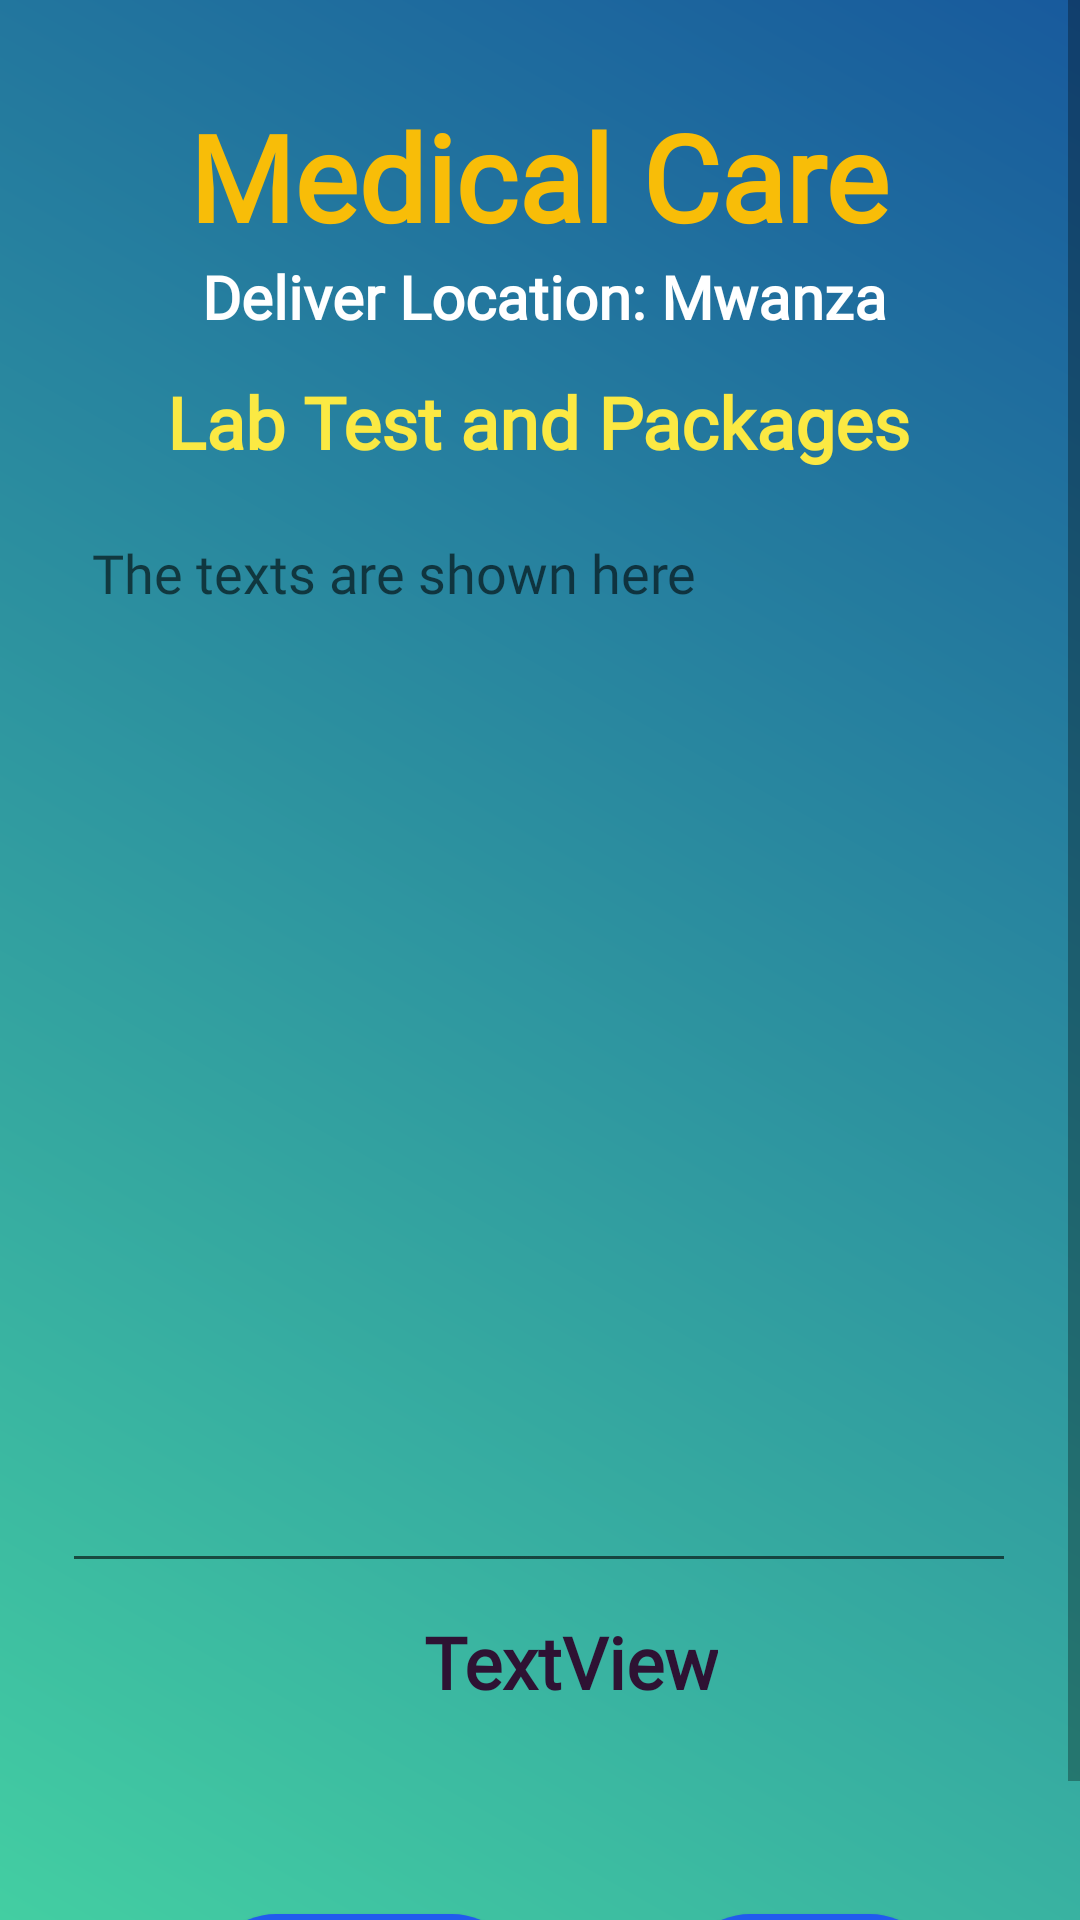

Write the Android layout XML for this screen, with the resource values it uses.
<!-- AndroidManifest.xml: application theme Theme.MedicalCare -->
<!-- res/layout/activity_lab_test_details.xml -->
<?xml version="1.0" encoding="utf-8"?>
<ScrollView
    xmlns:android="http://schemas.android.com/apk/res/android"
    xmlns:app="http://schemas.android.com/apk/res-auto"
    xmlns:tools="http://schemas.android.com/tools"
    android:layout_width="match_parent"
    android:layout_height="match_parent"
    android:background="@drawable/gradient_background"
    tools:context=".LabTestDetailsActivity">

    <androidx.constraintlayout.widget.ConstraintLayout
        android:layout_width="match_parent"
        android:layout_height="wrap_content">

        
        <TextView
            android:id="@+id/textViewDDName"
            android:layout_width="wrap_content"
            android:layout_height="wrap_content"
            android:layout_centerHorizontal="true"
            android:layout_marginTop="32dp"
            android:text="@string/app_motto"
            android:textColor="@color/lessDeepYellow"
            android:textSize="40sp"
            android:fontFamily="@font/alegreya_bold"
            android:textStyle="bold"
            app:layout_constraintBottom_toTopOf="@+id/textViewDDTitle"
            app:layout_constraintEnd_toEndOf="parent"
            app:layout_constraintHorizontal_bias="0.497"
            app:layout_constraintStart_toStartOf="parent"
            app:layout_constraintTop_toTopOf="parent"
            app:layout_constraintVertical_bias="0.675" />

        <TextView
            android:id="@+id/textViewDDTitle"
            android:layout_width="wrap_content"
            android:layout_height="wrap_content"
            android:layout_centerHorizontal="true"
            android:layout_marginBottom="12dp"
            android:text="@string/deliverLocation"
            android:textColor="#FFFFFF"
            android:fontFamily="@font/roboto_medium"
            android:textSize="20sp"
            android:textStyle="bold"
            app:layout_constraintBottom_toTopOf="@+id/textViewLDPackageName"
            app:layout_constraintEnd_toEndOf="parent"
            app:layout_constraintHorizontal_bias="0.511"
            app:layout_constraintStart_toStartOf="parent" />

        <TextView
            android:id="@+id/textViewLDPackageName"
            android:layout_width="wrap_content"
            android:layout_height="wrap_content"
            android:layout_centerHorizontal="true"
            android:layout_marginBottom="12dp"
            android:text="@string/labTestPackage"
            android:textColor="@color/yellowLight"
            android:fontFamily="@font/roboto_medium"
            android:textSize="24sp"
            android:textStyle="bold"
            app:layout_constraintBottom_toTopOf="@+id/editTextLDTextMultiLine"
            app:layout_constraintEnd_toEndOf="parent"
            app:layout_constraintHorizontal_bias="0.496"
            app:layout_constraintStart_toStartOf="parent" />

        <TextView
            android:id="@+id/textViewLDTotalCost"
            android:layout_width="wrap_content"
            android:layout_height="wrap_content"
            android:layout_centerHorizontal="true"
            android:layout_marginBottom="68dp"
            android:text="@string/multiText"
            android:textColor="@color/purpleDark"
            android:textSize="24sp"
            android:fontFamily="@font/roboto_medium"
            android:textStyle="bold"
            app:layout_constraintBottom_toTopOf="@+id/buttonLDAddToCart"
            app:layout_constraintEnd_toEndOf="parent"
            app:layout_constraintHorizontal_bias="0.54"
            app:layout_constraintStart_toStartOf="parent" />

        <EditText
            android:id="@+id/editTextLDTextMultiLine"
            android:layout_width="318dp"
            android:layout_height="359dp"
            android:layout_margin="10dp"
            android:layout_marginStart="16dp"
            android:layout_marginTop="16dp"
            android:layout_marginEnd="16dp"
            android:ems="10"
            android:gravity="start|top"
            android:inputType="textMultiLine"
            android:padding="10dp"
            android:fontFamily="@font/roboto_medium"
            android:hint="@string/showText"
            android:autofillHints="multilineText"
            android:textColor="@color/white"
            app:layout_constraintBottom_toTopOf="@+id/textViewLDTotalCost"
            app:layout_constraintEnd_toEndOf="parent"
            app:layout_constraintHorizontal_bias="0.491"
            app:layout_constraintStart_toStartOf="parent"
            app:layout_constraintVertical_bias="0.849"
            tools:ignore="MissingConstraints" />

        <Button
            android:id="@+id/buttonLDAddToCart"
            android:layout_width="wrap_content"
            android:layout_height="wrap_content"
            android:layout_marginStart="68dp"
            android:layout_marginBottom="4dp"
            android:text="@string/addToCart"
            android:fontFamily="@font/roboto_medium"
            android:textColor="@color/white"
            android:background="@drawable/btn_bg"
            app:layout_constraintBottom_toBottomOf="parent"
            app:layout_constraintStart_toStartOf="parent" />

        <Button
            android:id="@+id/buttonLDGoBack"
            android:layout_width="wrap_content"
            android:layout_height="wrap_content"
            android:layout_marginBottom="4dp"
            android:text="@string/back"
            android:fontFamily="@font/roboto_medium"
            android:textColor="@color/white"
            android:background="@drawable/btn_bg"
            app:layout_constraintBottom_toBottomOf="parent"
            app:layout_constraintEnd_toEndOf="parent"
            app:layout_constraintHorizontal_bias="0.529"
            app:layout_constraintStart_toEndOf="@+id/buttonLDAddToCart" />
        

    </androidx.constraintlayout.widget.ConstraintLayout>
</ScrollView>
<!-- resources referenced by this layout -->
<resources>
  <color name="lessDeepYellow">#F8BD08</color>
  <color name="purpleDark">#2E1233</color>
  <color name="white">#FFFFFF</color>
  <color name="yellowLight">#FBE943</color>
  <!-- drawable btn_bg (drawable) -->
  <?xml version="1.0" encoding="utf-8"?>
  <shape xmlns:android="http://schemas.android.com/apk/res/android">
      <solid android:color="#215BEE" />
      <padding android:bottom="10dp"/>
      <padding android:top="10dp"/>
      <padding android:left="10dp"/>
      <padding android:right="10dp"/>
      <corners android:radius="70dp"/>
  </shape>
  <!-- drawable gradient_background (drawable) -->
  <?xml version="1.0" encoding="utf-8"?>
  <shape xmlns:android="http://schemas.android.com/apk/res/android">
  
      <gradient
          android:startColor="#43cea2"
          android:endColor="#185a9d"
          android:angle="45" />
  
  </shape>
  <string name="addToCart">ADD TO CART</string>
  <string name="app_motto">Medical Care</string>
  <string name="back">BACK</string>
  <string name="deliverLocation">Deliver Location: Mwanza</string>
  <string name="labTestPackage">Lab Test and Packages</string>
  <string name="multiText">TextView</string>
  <string name="showText">The texts are shown here</string>
  <style name="Theme.MedicalCare" parent="Base.Theme.MedicalCare" />
  <style name="Base.Theme.MedicalCare" parent="Theme.AppCompat.DayNight.NoActionBar">
          
          
          
          <item name="android:windowTranslucentStatus">true</item>
          <item name="android:statusBarColor">@android:color/transparent</item>
  
      </style>
</resources>
